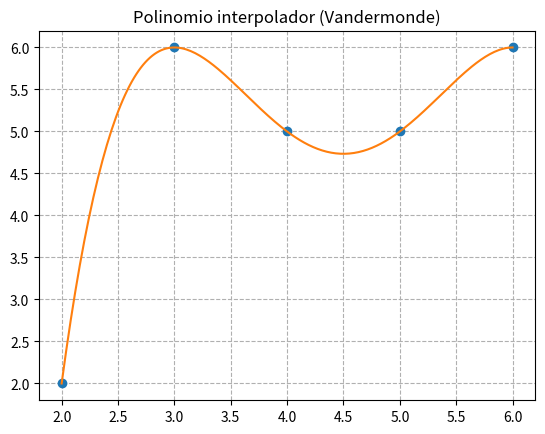

Reproduce this figure in Python.
'''
Resolvamos el problema de interpolación de Vandermonde:
    
    Dado un conjunto de puntos en R2, queremos encontrar un polinomio que pase por los puntos.
    Se trata entonces de hallar un polinomia de grado 4 (es un grado menor al número de puntos).
    Dado que nos da unas coordenadas, el problema se convierte en resolver un sistema de ecuaciones
    que satisface las coordenadas al evaluar la función.
    
    Ese sistema se conoce como la Matriz de Vandermonde.
    La idea es encontrar el polinomio.
    
    Nota: esta no es la manera mas eficiente, ya que la interpolación de lagrange lo es.
    Pero el ejercicio resulta util.

'''

import numpy as np
import matplotlib.pyplot as plt

# Definamos las coordenadas

x = np.array([2,3,4,5,6])
y = np.array([2,6,5,5,6])
n = len(x)

print('Los puntos \n')

for i in range(n):
    print(f'({x[i]},{y[i]})')
    
# Necesitamos una matriz vacia

V = np.array([], dtype = float)

for i in range(n):
    nv = np.power(x,i)
    V = np.concatenate((V,nv))
    
V = np.reshape(V,(n,n)).T

# Ahora si, resolvamos el sistema

sol = np.linalg.solve(V, y)
sol

solinv = sol[::-1] # Tenemos que invertirlo
p = np.poly1d(solinv)
p #estos son los coeficientes de los polinomios

# Vamor ahora a graficarlo

xp = np.linspace(np.min(x), np.max(x),num = 200)
yp = p(xp)

plt.plot(x,y,'o') # Puntos
plt.title('Polinomio interpolador (Vandermonde)')
plt.plot(xp,yp) # Polinomio calculado
plt.grid(ls = 'dashed')
plt.show()
